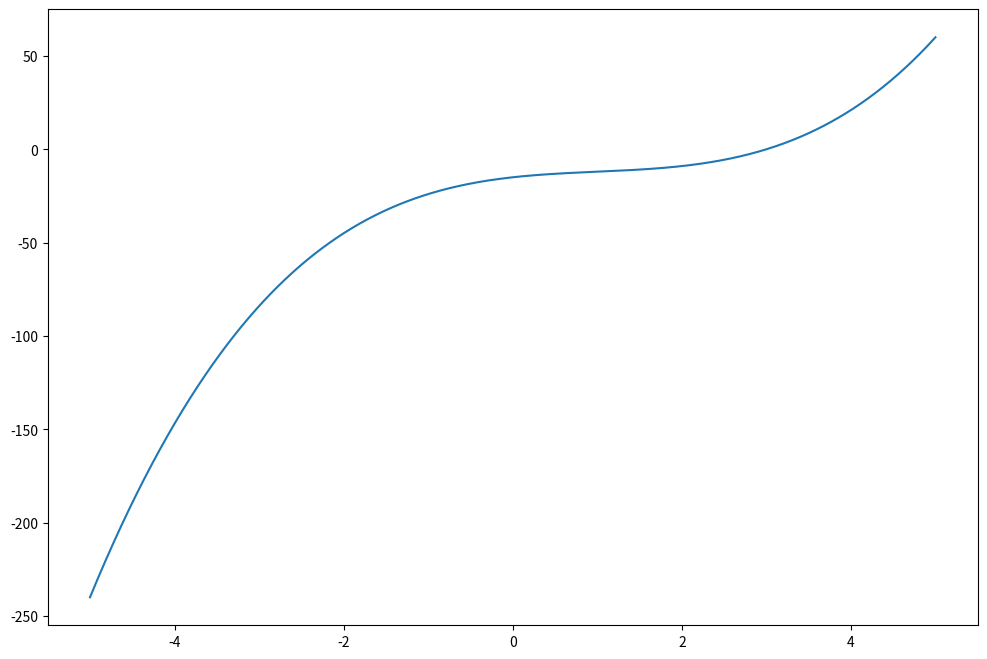
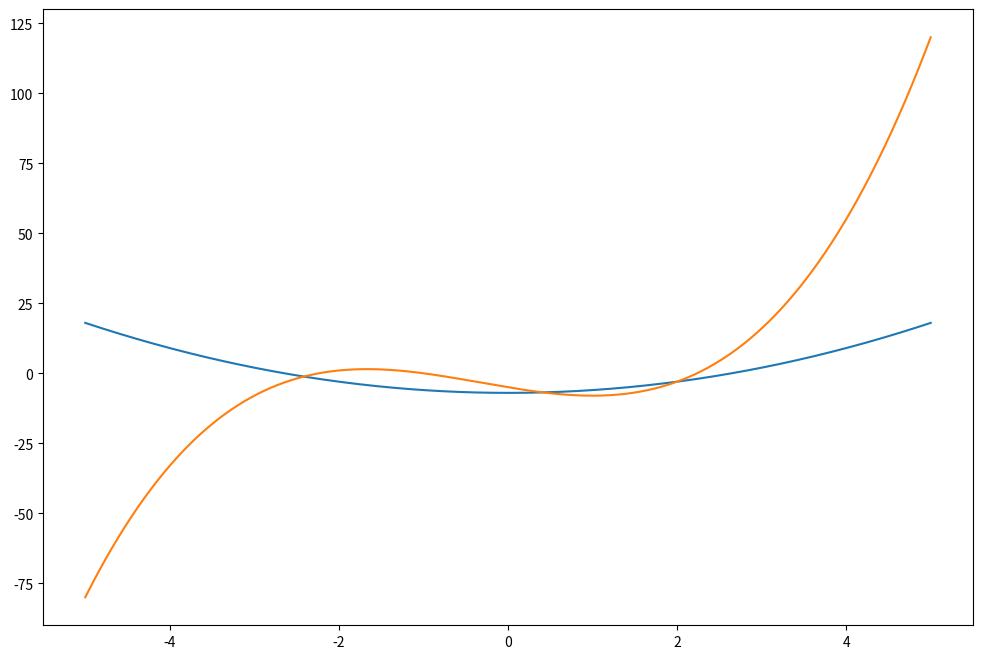
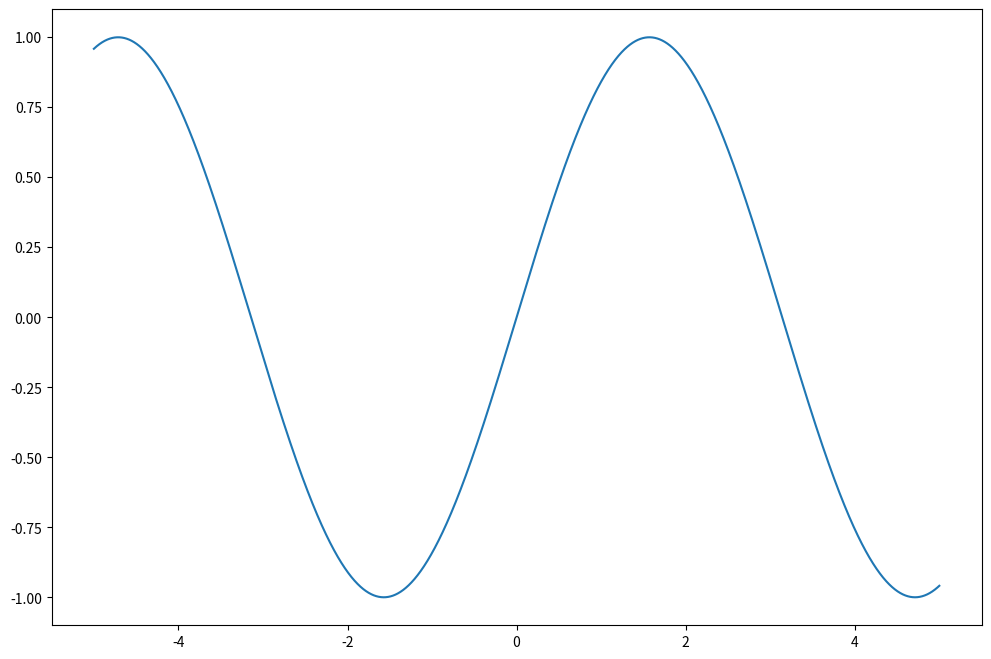

Write the Python code that produced these figures, in order. (Note: this script raises an exception after producing the figures.)
import numpy as np
import matplotlib.pyplot as plt

def ps19_q8():
    x = np.linspace(-5, 5, 1000000)
    y = lambda x: x ** 3 - 3 * x ** 2 + 5 * x - 15

    fig = plt.figure(figsize=(12, 8))
    ax = fig.add_subplot(1, 1, 1)
    ax.plot(x, y(x))

    zero_dict = {'x': 1000, 'y': 1000}
    for element in x:
        if np.abs(y(element)) < zero_dict['y']:
            zero_dict['x'] = element
            zero_dict['y'] = y(element)
    print(zero_dict)

    plt.show()



def ps19_q20():
    x = np.linspace(-5, 5, 1000000)
    y1 = lambda x: x ** 2 - 7

    y2 = lambda x: x ** 3 + x ** 2 - 5 * x - 5

    fig = plt.figure(figsize=(12, 8))
    ax = fig.add_subplot(1, 1, 1)
    ax.plot(x, y1(x))
    ax.plot(x, y2(x))
    plt.show()

    zero_lst = []
    for element in x:
        if np.abs(y1(element) - y2(element)) < 1e-5:
            zero_lst.append((element, y1(element)))
    print(zero_lst)


def ps19_q22():
    x = np.linspace(-5, 5, 1000000)
    y = lambda x: np.sin(x)

    fig = plt.figure(figsize=(12, 8))
    ax = fig.add_subplot(1, 1, 1)
    ax.plot(x, y(x))

    if x == 0.5:
        slope = y / x
        print(slope)

    plt.show()



def ps19_q23():
    x = np.linspace(-5, 5, 1000000)
    y = lambda x: 2 ** x

    fig = plt.figure(figsize=(12, 8))
    ax = fig.add_subplot(1, 1, 1)
    ax.plot(x, y(x))

    if x == 1:
        slope = y / x
        print(slope)

    plt.show()


if __name__ == '__main__':
    ps19_q8()
    ps19_q20()
    ps19_q22()
    ps19_q23()
    